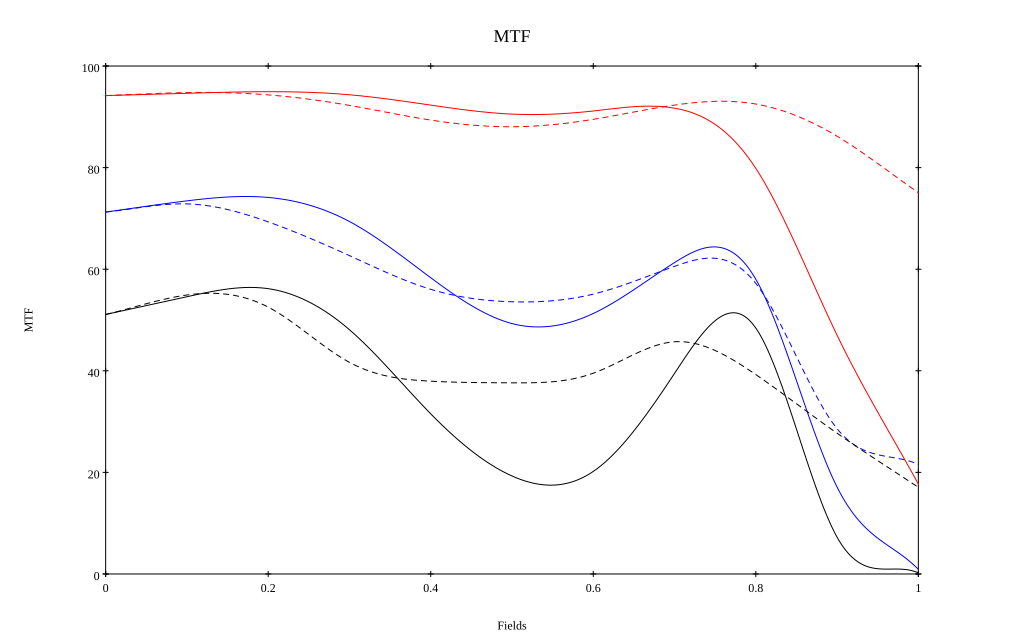

Source data for this figure (header and first rows):
, 0, 0.1, 0.2, 0.3, 0.4, 0.5, 0.6, 0.7, 0.8, 0.9, 1
10 sag, 0.942, 0.946, 0.949, 0.943, 0.923, 0.905, 0.912, 0.917, 0.798, 0.47, 0.177
10 tan, 0.942, 0.948, 0.943, 0.923, 0.894, 0.88, 0.895, 0.923, 0.925, 0.862, 0.751
30 sag, 0.713, 0.735, 0.741, 0.694, 0.583, 0.493, 0.513, 0.613, 0.58, 0.171, 0.009
30 tan, 0.712, 0.729, 0.693, 0.627, 0.56, 0.536, 0.551, 0.606, 0.572, 0.286, 0.216
50 sag, 0.511, 0.546, 0.562, 0.481, 0.315, 0.193, 0.202, 0.395, 0.484, 0.072, 0.002
50 tan, 0.511, 0.549, 0.525, 0.417, 0.38, 0.376, 0.395, 0.457, 0.392, 0.277, 0.171
